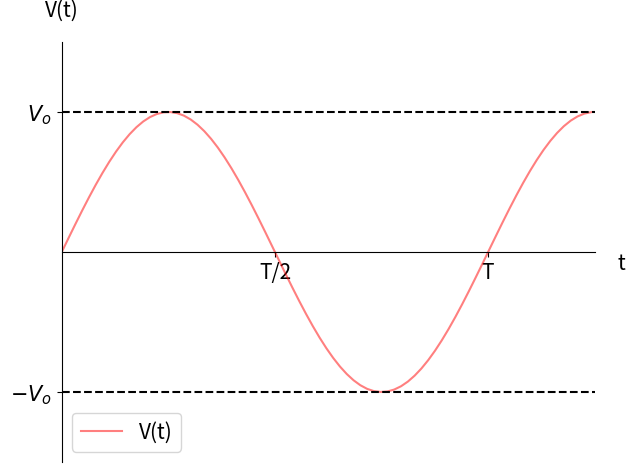
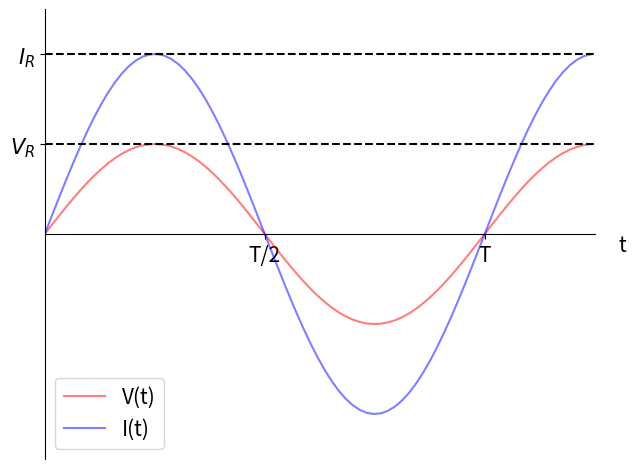
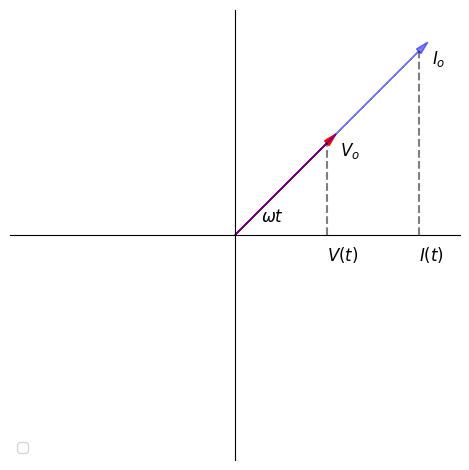
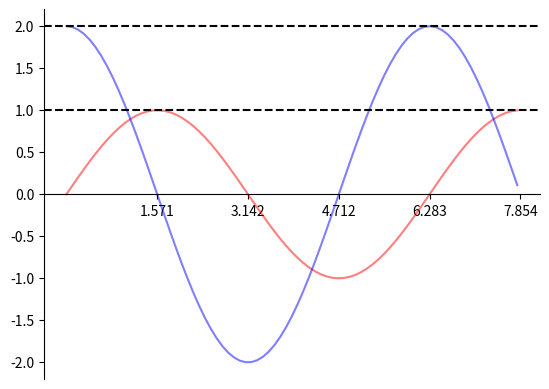

These figures' Python source, in order: (Note: this script raises an exception after producing the figures.)
import numpy as np
import matplotlib.pyplot as plt

# define x range
x = np.arange(0, 2.5* np.pi, 0.1)

# plot parami
alpha = 0.5

# plot regular sin plot

y = np.sin(x)

fig = plt.figure()
ax = fig.add_subplot(111)

ax.plot(x,y, alpha=alpha, color = 'r', label=r'V(t)')
plt.axhline(y=1., color='k', linestyle='--')
plt.axhline(y=-1., color='k', linestyle='--')

ax.spines['right'].set_color('none')
ax.spines['bottom'].set_position('center')
ax.spines['top'].set_color('none')

xlabels = ['T/2','T']
ylabels = [r'$-V_o$', r'$V_o$'] 
plt.xticks(np.arange(np.pi,3.* np.pi, np.pi), xlabels, fontsize = 15)
plt.yticks([-1,1], ylabels, fontsize = 15)

plt.xlabel('t', fontsize = 15)
plt.ylabel('V(t)', fontsize = 15, rotation = 0)
ax.xaxis.set_label_coords(1.05, 0.5)
ax.yaxis.set_label_coords(0, 1.05)

plt.xlim(0,2.5*np.pi)
plt.ylim(-1.5, 1.5)

plt.legend(loc="lower left", prop={'size':15})
plt.tight_layout()

plt.savefig("ac_none.png")

# plot R only

fig = plt.figure()
ax = fig.add_subplot(111)

v_r = np.sin(x)
i_r = 2.*np.sin(x)
ax.plot(x,v_r, alpha = alpha, color = 'r', label=r'V(t)')
ax.plot(x,i_r, alpha = alpha, color = 'b', label=r'I(t)')
plt.axhline(y=1., color='k', linestyle='--')
plt.axhline(y=2., color='k', linestyle='--')

ax.spines['right'].set_color('none')
ax.spines['bottom'].set_position('center')
ax.spines['top'].set_color('none')

xlabels = ['T/2','T']
ylabels = [r'$V_R$', r'$I_R$']
plt.xticks(np.arange(np.pi,3.* np.pi, np.pi), xlabels, fontsize = 15)
plt.yticks([1,2], ylabels, fontsize = 15)

plt.xlabel('t', fontsize = 15)
ax.xaxis.set_label_coords(1.05, 0.5)

plt.xlim(0,2.5*np.pi)
plt.ylim(-2.5, 2.5)

plt.legend(loc="lower left", prop={'size':15})
plt.tight_layout()

plt.savefig("ac_ro.png")

# plot R only phase

fig = plt.figure()
ax = fig.add_subplot(111, aspect='equal')

cos_t = np.cos(np.pi/4)
ax.arrow(0, 0, cos_t, cos_t, fc="r", ec="r",
        head_width=0.05, head_length=0.1 , alpha=1)
ax.arrow(0, 0, 2*cos_t, 2*cos_t, fc="b", ec="b",
        head_width=0.05, head_length=0.1 , alpha=alpha)
plt.plot([cos_t,cos_t],[0, cos_t], ls='--', color='k', alpha=0.5) 
plt.plot([2*cos_t,2*cos_t],[0, 2*cos_t], ls='--', color='k', alpha = 0.5)

ax.spines['left'].set_position('center')
ax.spines['right'].set_color('none')
ax.spines['bottom'].set_position('center')
ax.spines['top'].set_color('none')

plt.xticks([])
plt.yticks([])

#plt.xlabel('in-phase', fontsize = 10)
#ax.xaxis.set_label_coords(1.05, 0.5)
#plt.ylabel('out-phase', fontsize = 10, rotation = 0)
#ax.yaxis.set_label_coords(0.5, 1.03)

ax.text(cos_t + 0.1 , cos_t - 0.1, r'$V_o$', fontsize=12)
ax.text(2*cos_t + 0.1 , 2*cos_t - 0.1, r'$I_o$', fontsize=12)
ax.text(cos_t, -0.2, r'$V(t)$', fontsize=12)
ax.text(2*cos_t, -0.2, r'$I(t)$', fontsize=12)
ax.text(0.2, 0.1, r'$\omega t$', fontsize=12)


hl = np.sqrt(3)
plt.xlim(-hl,hl)
plt.ylim(-hl,hl)

plt.legend(loc="lower left", prop={'size':10})
plt.tight_layout()

plt.savefig('phas_ro.png')

# plot C only

fig = plt.figure()
ax = fig.add_subplot(111)

v_r = np.sin(x)
i_r = 2.*np.sin(x + np.pi/2)
ax.plot(x,v_r, alpha = alpha, color = 'r', label=r'V(t)')
ax.plot(x,i_r, alpha = alpha, color = 'b', label=r'I(t)')
plt.axhline(y=1., color='k', linestyle='--')
plt.axhline(y=2., color='k', linestyle='--')

ax.spines['right'].set_color('none')
ax.spines['bottom'].set_position('center')
ax.spines['top'].set_color('none')

xlabels = ['T/4','T/2', '3T/4','T']
ylabels = [r'$V_R$', r'$I_R$']
plt.xticks(np.arange(np.pi/2,3.* np.pi, np.pi/2), xlabels, fontsize = 15)
plt.yticks([1,2], ylabels, fontsize = 15)

plt.xlabel('t', fontsize = 15)
ax.xaxis.set_label_coords(1.05, 0.5)

plt.xlim(0,2.5*np.pi)
plt.ylim(-2.5, 2.5)

plt.legend(loc="lower left", prop={'size':15})
plt.tight_layout()

plt.savefig('ac_co.png')

# plot C only phase

fig = plt.figure()
ax = fig.add_subplot(111, aspect='equal')

cos_t = np.cos(np.pi/4)
ax.arrow(0, 0, cos_t, cos_t, fc="r", ec="r",
                head_width=0.05, head_length=0.1 , alpha=alpha)
ax.arrow(0, 0, -2*cos_t, 2*cos_t, fc="b", ec="b",
                head_width=0.05, head_length=0.1 , alpha=alpha)
plt.plot([cos_t,cos_t],[0, cos_t], ls='--', color='k', alpha=0.5)  
plt.plot([-2*cos_t,-2*cos_t],[0, 2*cos_t], ls='--', color='k', alpha = 0.5)

ax.spines['left'].set_position('center')
ax.spines['right'].set_color('none')
ax.spines['bottom'].set_position('center')
ax.spines['top'].set_color('none')

plt.xticks([])
plt.yticks([])

#plt.xlabel('in-phase', fontsize = 10)
#ax.xaxis.set_label_coords(1.05, 0.5)
#plt.ylabel('out-phase', fontsize = 10, rotation = 0)
#ax.yaxis.set_label_coords(0.5, 1.03)

ax.text(cos_t + 0.1 , cos_t - 0.1, r'$V_o$', fontsize=12)
ax.text(-2*cos_t + 0.1 , 2*cos_t - 0.1, r'$I_o$', fontsize=12)
ax.text(cos_t, -0.2, r'$V(t)$', fontsize=12)
ax.text(-2*cos_t, -0.2, r'$I(t)$', fontsize=12)
ax.text(0.2, 0.1, r'$\omega t$', fontsize=12)


hl = np.sqrt(3)
plt.xlim(-hl,hl)
plt.ylim(-hl,hl)

plt.tight_layout()

plt.savefig('phas_co.png')

plt.show(block = True)
